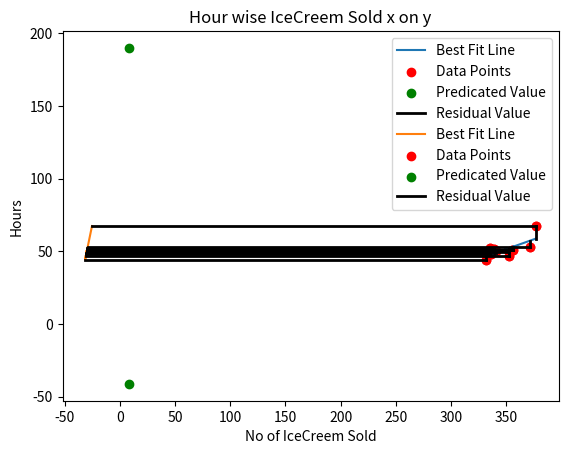

This figure's Python source:
# -*- coding: utf-8 -*-
"""
Created on Sat Nov 30 16:02:44 2019

[redacted]
"""

#function to find M
def findM(x,y):
    Exy = 0
    for i in range(len(x)):
        Exy = Exy + x[i]*y[i]
    Ex2 = 0
    for i in range(len(x)):
        Ex2 = Ex2 + x[i]**2        
    return ((len(x)*Exy) - (sum(x)*sum(y)))/((len(x)*Ex2)-(sum(x)*sum(x)))

#function to find C    
def findC(x,y):
    return (sum(y)- findM(x,y)*sum(x))/len(x)    

#function to find Y
def findY(x,y,x1):
    return (findM(x,y)*x1) + findC(x,y)

#dataset
x = [376.9, 371.8, 355.1, 335.2, 332, 335.5, 340.8, 352.7, 352.4, 338.9, 336.6, 356.3]
y = [67.3, 52.8, 50.9, 48.6, 44.2, 51.9, 50.3, 46.8, 49.6, 51.4, 48, 50.9]

#calling the fuction
print(findY(x,y,4))

#data preperation for base line
y1 = []
for i in range(len(x)):
    y1.append(findY(x,y,x[i]))
x1 = []
for i in range(len(x)):
    x1.append(findY(x,y,y[i]))

#data visualization for y on x
import matplotlib.pyplot as plt
plt.plot(x,y1, label="Best Fit Line")
plt.scatter(x,y,color="r", label="Data Points")
plt.scatter(8,findY(x1,y,8),color="g", label="Predicated Value")
for i in range(len(x)):
    if i == 0:
            plt.plot([x[i],x[i]],[y[i],y1[i]],color='k',linestyle='-',linewidth="2", label="Residual Value")
    else: 
            plt.plot([x[i],x[i]],[y[i],y1[i]],color='k',linestyle='-',linewidth="2")
plt.xlabel("Hours")
plt.ylabel("No of IceCreem Sold")
plt.title("Hour wise IceCreem Sold Y on X")
plt.legend()
plt.show()

#data visualization for x on y
import matplotlib.pyplot as plt
plt.plot(x1,y, label="Best Fit Line")
plt.scatter(x,y,color="r", label="Data Points")
plt.scatter(8,findY(x,y,8),color="g", label="Predicated Value")
for i in range(len(x)):
    if i == 0:
            plt.plot([x[i],x1[i]],[y[i],y[i]],color='k',linestyle='-',linewidth="2", label="Residual Value")
    else: 
            plt.plot([x[i],x1[i]],[y[i],y[i]],color='k',linestyle='-',linewidth="2")
plt.xlabel("No of IceCreem Sold")
plt.ylabel("Hours")
plt.title("Hour wise IceCreem Sold x on y")
plt.legend()
plt.show()